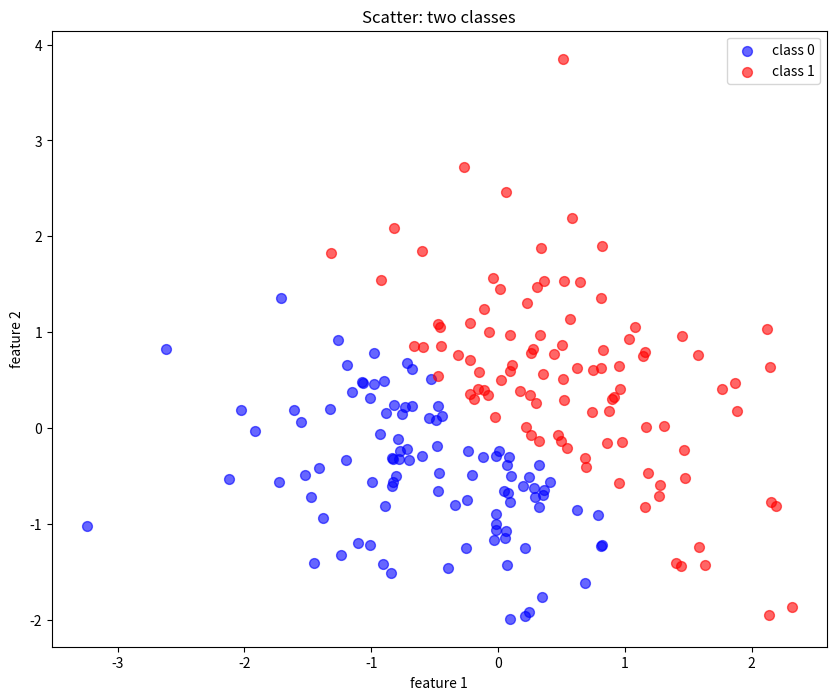

This figure's Python source:
import numpy as np
import matplotlib.pyplot as plt

np.random.seed(42)

n = 200
X = np.random.randn(n, 2)
y = (X[:, 0] + X[:, 1] > 0).astype(int)

fig, ax = plt.subplots(figsize=(10, 8))
ax.set_xlabel('feature 1')
ax.set_ylabel('feature 2')
ax.set_title('Scatter: two classes')
ax.scatter(X[y==0, 0], X[y==0, 1], color='blue', alpha=0.6, s= 50, label='class 0')
ax.scatter(X[y==1, 0], X[y==1, 1], color='red', alpha=0.6, s= 50, label='class 1')
plt.legend()
plt.show()
